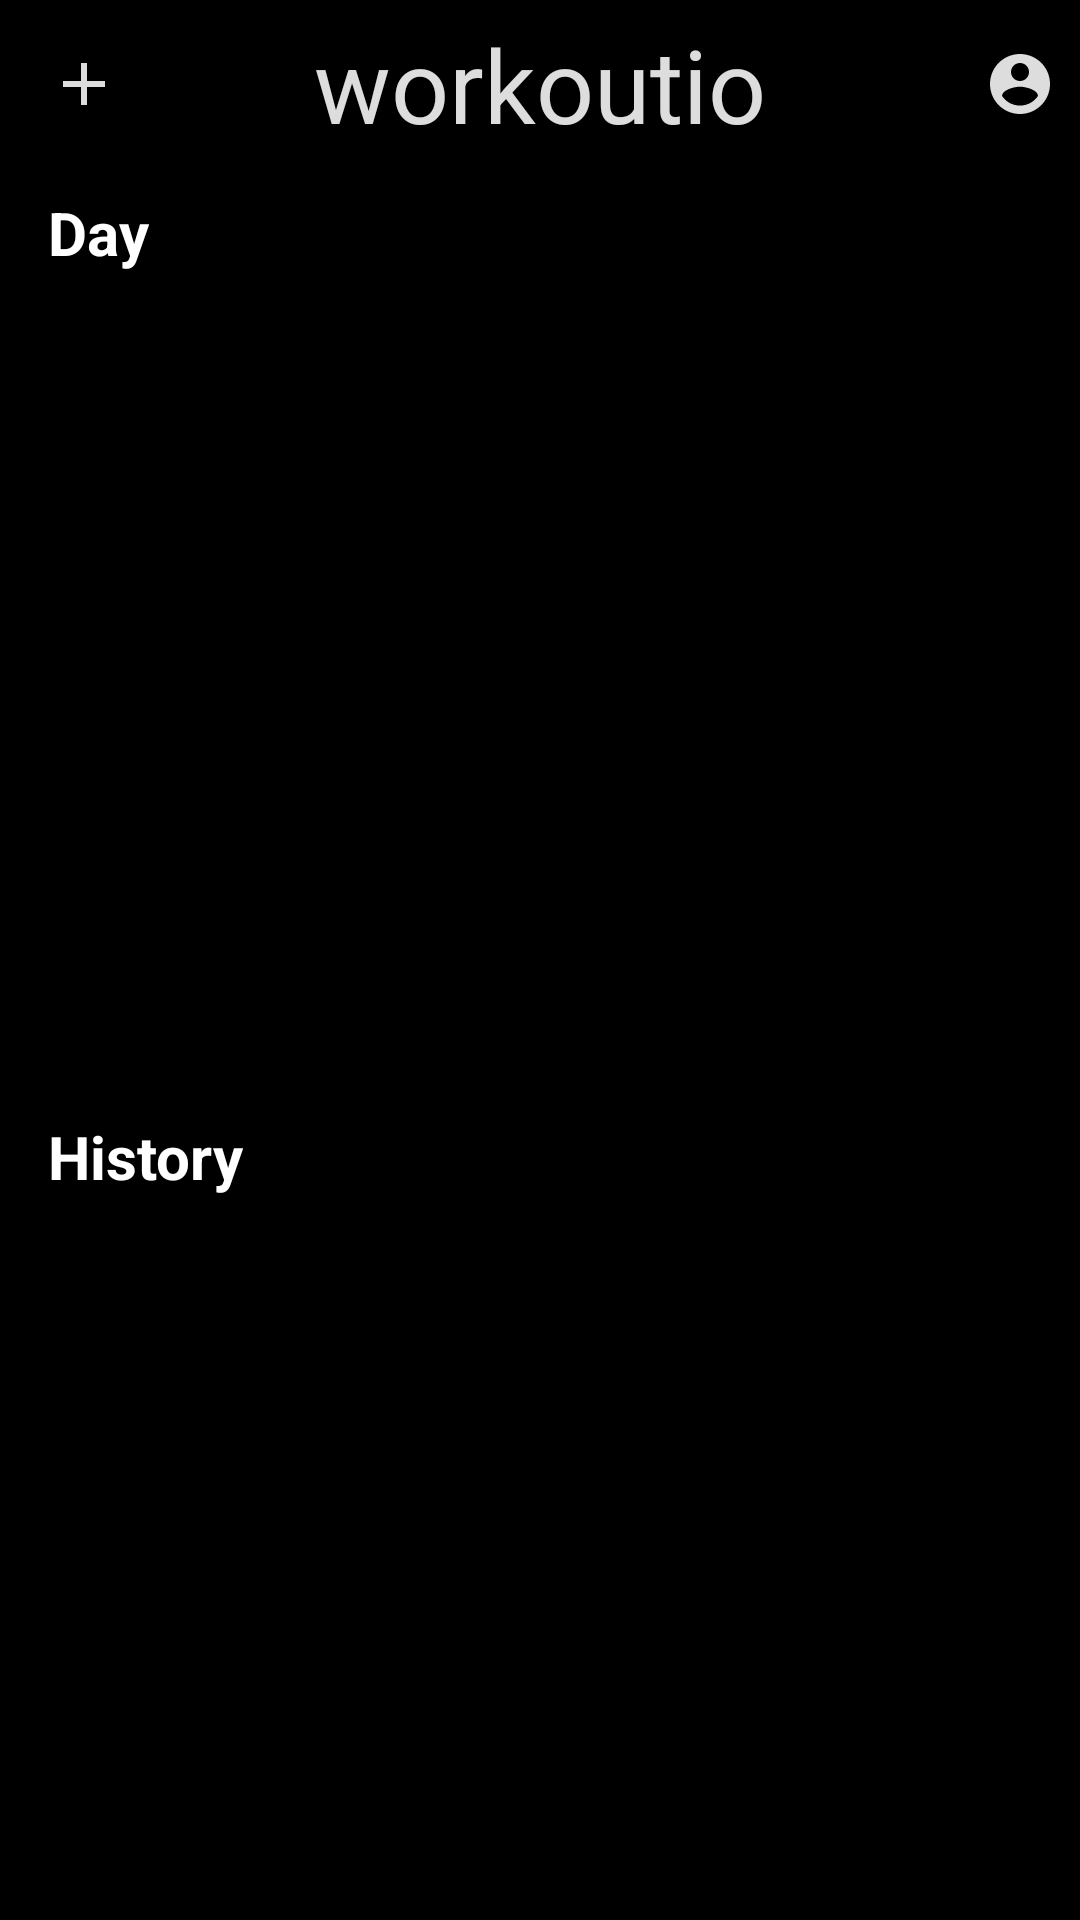

Here is an Android app screen rendered from its layout file. Give the layout XML and the strings, colors and styles it references.
<!-- AndroidManifest.xml: application theme Theme.AppCompat.NoActionBar -->
<!-- res/layout/activity_main.xml -->
<?xml version="1.0" encoding="utf-8"?>
<androidx.constraintlayout.widget.ConstraintLayout xmlns:android="http://schemas.android.com/apk/res/android"
    xmlns:app="http://schemas.android.com/apk/res-auto"
    xmlns:tools="http://schemas.android.com/tools"
    android:layout_width="match_parent"
    android:layout_height="match_parent"
    tools:context=".MainActivity"
    android:background="@color/hardDark">
    
    <include
        android:id="@+id/appToolbar"
        layout="@layout/app_toolbar"

        app:layout_constraintStart_toStartOf="parent"
        app:layout_constraintEnd_toEndOf="parent"
        app:layout_constraintTop_toTopOf="parent"
        app:layout_constraintBottom_toTopOf="@id/containerLinearLayout"/>

    <LinearLayout
        android:id="@+id/containerLinearLayout"
        android:layout_width="match_parent"
        android:layout_height="0dp"
        android:orientation="vertical"
        android:layout_marginTop="8dp"
        android:layout_marginBottom="8dp"
        android:layout_marginLeft="16dp"
        android:layout_marginRight="16dp"

        app:layout_constraintStart_toStartOf="parent"
        app:layout_constraintEnd_toEndOf="parent"
        app:layout_constraintTop_toBottomOf="@id/appToolbar"
        app:layout_constraintBottom_toBottomOf="parent">

        <LinearLayout
            android:layout_width="match_parent"
            android:layout_height="match_parent"
            android:layout_weight="1"
            android:orientation="vertical">

            <TextView
                android:id="@+id/dayTextView"
                android:layout_width="wrap_content"
                android:layout_height="wrap_content"
                android:text="@string/day"
                android:textSize="20sp"
                android:textColor="@android:color/white"
                android:textStyle="bold"/>

            <androidx.recyclerview.widget.RecyclerView
                android:id="@+id/dayRecyclerView"
                android:layout_width="match_parent"
                android:layout_height="match_parent"/>












        </LinearLayout>

        <LinearLayout
            android:layout_width="match_parent"
            android:layout_height="match_parent"
            android:layout_weight="1"
            android:orientation="vertical">

            <TextView
                android:layout_width="wrap_content"
                android:layout_height="wrap_content"
                android:text="@string/history"
                android:textSize="20sp"
                android:textColor="@android:color/white"
                android:textStyle="bold"
                android:layout_marginTop="24dp"/>

            <androidx.recyclerview.widget.RecyclerView
                android:id="@+id/historyRecyclerView"
                android:layout_width="match_parent"
                android:layout_height="match_parent"
                android:layout_weight="1"/>

        </LinearLayout>


    </LinearLayout>


</androidx.constraintlayout.widget.ConstraintLayout>
<!-- res/layout/app_toolbar.xml (included above) -->
<?xml version="1.0" encoding="utf-8"?>
<com.google.android.material.appbar.MaterialToolbar xmlns:android="http://schemas.android.com/apk/res/android"
    xmlns:app="http://schemas.android.com/apk/res-auto"
    android:id="@+id/appToolbar"
    android:layout_width="match_parent"
    android:layout_height="?actionBarSize">

    <ImageButton
        android:id="@+id/app_toolbar_addButton"
        android:layout_width="wrap_content"
        android:layout_height="wrap_content"
        android:layout_gravity="left"
        android:layout_marginLeft="8dp"
        android:alpha="0.87"
        android:background="@drawable/ic_baseline_add_24" />

    <TextView
        android:layout_width="wrap_content"
        android:layout_height="wrap_content"
        android:layout_gravity="center"
        android:alpha="0.87"
        android:text="workoutio"
        android:textColor="@android:color/white"
        android:textSize="34.0sp" />

    <ImageButton
        android:id="@+id/app_toolbar_accountButton"
        style="@style/Widget.AppCompat.ImageButton"
        android:layout_width="wrap_content"
        android:layout_height="wrap_content"
        android:layout_gravity="right"
        android:layout_marginRight="8dp"
        android:alpha="0.87"
        android:background="@drawable/ic_baseline_account_circle_24" />
</com.google.android.material.appbar.MaterialToolbar>
<!-- resources referenced by this layout -->
<resources>
  <color name="hardDark">#000</color>
  <color name="white">#FFFFFF</color>
  <!-- drawable ic_baseline_account_circle_24 (drawable) -->
  <?xml version="1.0" encoding="utf-8"?>
  <vector android:tint="#ffffffff" android:height="24.0dip" android:width="24.0dip" android:viewportWidth="24.0" android:viewportHeight="24.0"
    xmlns:android="http://schemas.android.com/apk/res/android">
      <path android:fillColor="@android:color/white" android:pathData="M12,2C6.48,2 2,6.48 2,12s4.48,10 10,10 10,-4.48 10,-10S17.52,2 12,2zM12,5c1.66,0 3,1.34 3,3s-1.34,3 -3,3 -3,-1.34 -3,-3 1.34,-3 3,-3zM12,19.2c-2.5,0 -4.71,-1.28 -6,-3.22 0.03,-1.99 4,-3.08 6,-3.08 1.99,0 5.97,1.09 6,3.08 -1.29,1.94 -3.5,3.22 -6,3.22z" />
  </vector>
  <!-- drawable ic_baseline_add_24 (drawable) -->
  <?xml version="1.0" encoding="utf-8"?>
  <vector android:tint="#ffffffff" android:height="24.0dip" android:width="24.0dip" android:viewportWidth="24.0" android:viewportHeight="24.0"
    xmlns:android="http://schemas.android.com/apk/res/android">
      <path android:fillColor="@android:color/white" android:pathData="M19,13h-6v6h-2v-6H5v-2h6V5h2v6h6v2z" />
  </vector>
  <string name="day">Day</string>
  <string name="history">History</string>
</resources>
